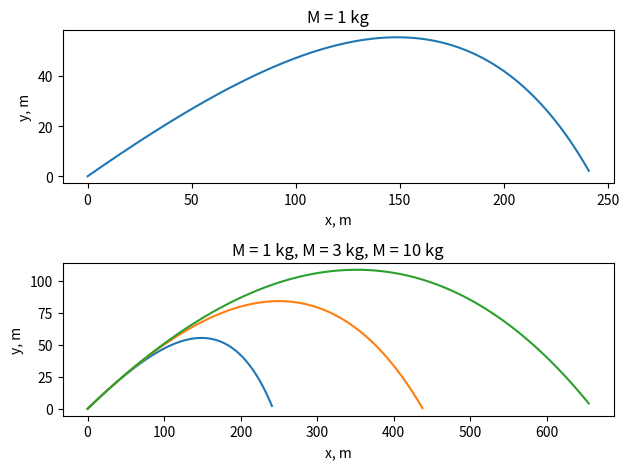

Reproduce this figure in Python.
from math import sin
from math import cos
from math import pi
from math import sqrt
import numpy as np
from numpy import arange
import matplotlib.pyplot as plt
import array as ar

R = 0.08
Alpha = pi/6
vo = 100
Rho = 1.22
C = 0.47
g = 9.81

def f(r,t, M):
    x = r[0]
    y = r[1]
    vx = r[2]
    vy = r[3]
    fx = vx
    fy = vy
    fvx = (-pi * R * R * Rho * C * vx * sqrt (vx * vx + vy * vy)) / (2 * M)
    fvy = - g + (-pi * R * R * Rho * C * vy * sqrt (vx * vx + vy * vy)) / (2 * M)
    return np.array([fx, fy, fvx, fvy],float)

a = 0.0
b = 10
N = 100
h = (b-a)/N
tpoints = arange(a,b,h)

def trajectory(M):
    xpoints = []
    ypoints = []
    r = ar.array('f', [0, 0, vo * cos(Alpha), vo * sin(Alpha)])

    for t in tpoints:
        if r[1] < 0:
            return [xpoints, ypoints]
        xpoints.append(r[0])
        ypoints.append(r[1])
        k1 = h*f(r,t, M)
        k2 = h*f(r+0.5*k1,t+0.5*h, M)
        k3 = h*f(r+0.5*k2,t+0.5*h, M)
        k4 = h*f(r+k3,t+h, M)
        r += (k1+2*k2+2*k3+k4)/6
    return [xpoints, ypoints]

t1 = trajectory(1)
t2 = trajectory(3)
t3 = trajectory(10)

plt.figure()
plt.subplot(211)
plt.ylabel('y, m')
plt.xlabel('x, m')
plt.title('M = 1 kg')
plt.plot(t1[0], t1[1])
plt.subplot(212)
plt.title('M = 1 kg, M = 3 kg, M = 10 kg')
plt.ylabel('y, m')
plt.xlabel('x, m')
plt.plot(t1[0], t1[1])
plt.plot(t2[0], t2[1])
plt.plot(t3[0], t3[1])
plt.tight_layout()
plt.show()


